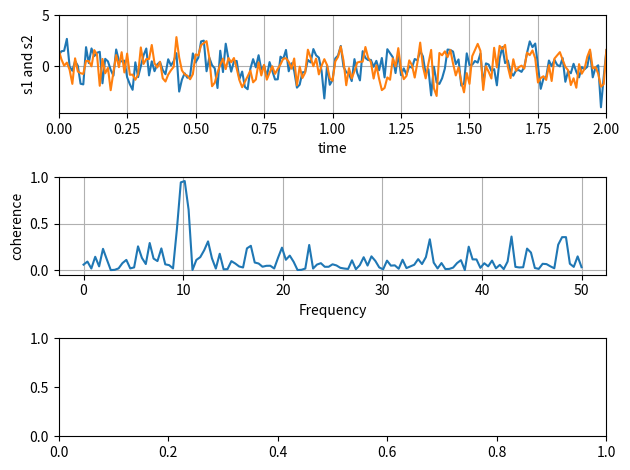

Write Python code to recreate this figure.
"""
=====================================
Plotting the coherence of two signals
=====================================

An example showing how to plot the coherence of two signals.
"""
import numpy as np
import matplotlib.pyplot as plt

# Fixing random state for reproducibility
np.random.seed(19680801)

dt = 0.01
t = np.arange(0, 30, dt)
nse1 = np.random.randn(len(t))                 # white noise 1
nse2 = np.random.randn(len(t))                 # white noise 2

# Two signals with a coherent part at 10Hz and a random part
s1 = np.sin(2 * np.pi * 10 * t) + nse1
s2 = np.sin(2 * np.pi * 10 * t) + nse2

fig, axs = plt.subplots(3, 1)

axs[0].plot(t, s1, t, s2)
axs[0].set_xlim(0, 2)
axs[0].set_xlabel('time')
axs[0].set_ylabel('s1 and s2')
axs[0].grid(True)

cxy, f = axs[1].cohere(s1, s2, 256, 1. / dt)
axs[1].set_ylabel('coherence')

fig.tight_layout()
plt.show()
